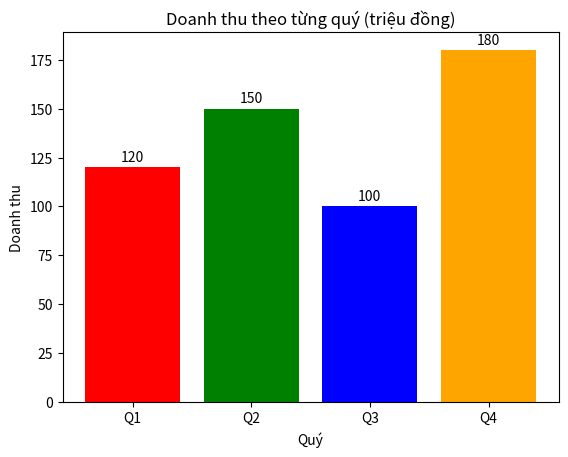

This chart was generated by the following Python code:
"""
BÀI 7.2 – VẼ BIỂU ĐỒ CỘT (BAR CHART)

Đề bài:
Cho doanh thu cửa hàng (triệu đồng) trong 4 quý:
Q1: 120 | Q2: 150 | Q3: 100 | Q4: 180

Yêu cầu:
- Vẽ biểu đồ cột doanh thu theo quý.
- Hiển thị nhãn giá trị trên đầu mỗi cột.
"""

import matplotlib.pyplot as plt

quy = ["Q1", "Q2", "Q3", "Q4"]
doanh_thu = [120, 150, 100, 180]

plt.bar(quy, doanh_thu, color=['red', 'green', 'blue', 'orange'])

plt.title("Doanh thu theo từng quý (triệu đồng)")
plt.xlabel("Quý")
plt.ylabel("Doanh thu")

# Hiển thị giá trị trên đầu cột
for i in range(len(doanh_thu)):
    plt.text(i, doanh_thu[i] + 3, str(doanh_thu[i]), ha='center')

plt.show()
